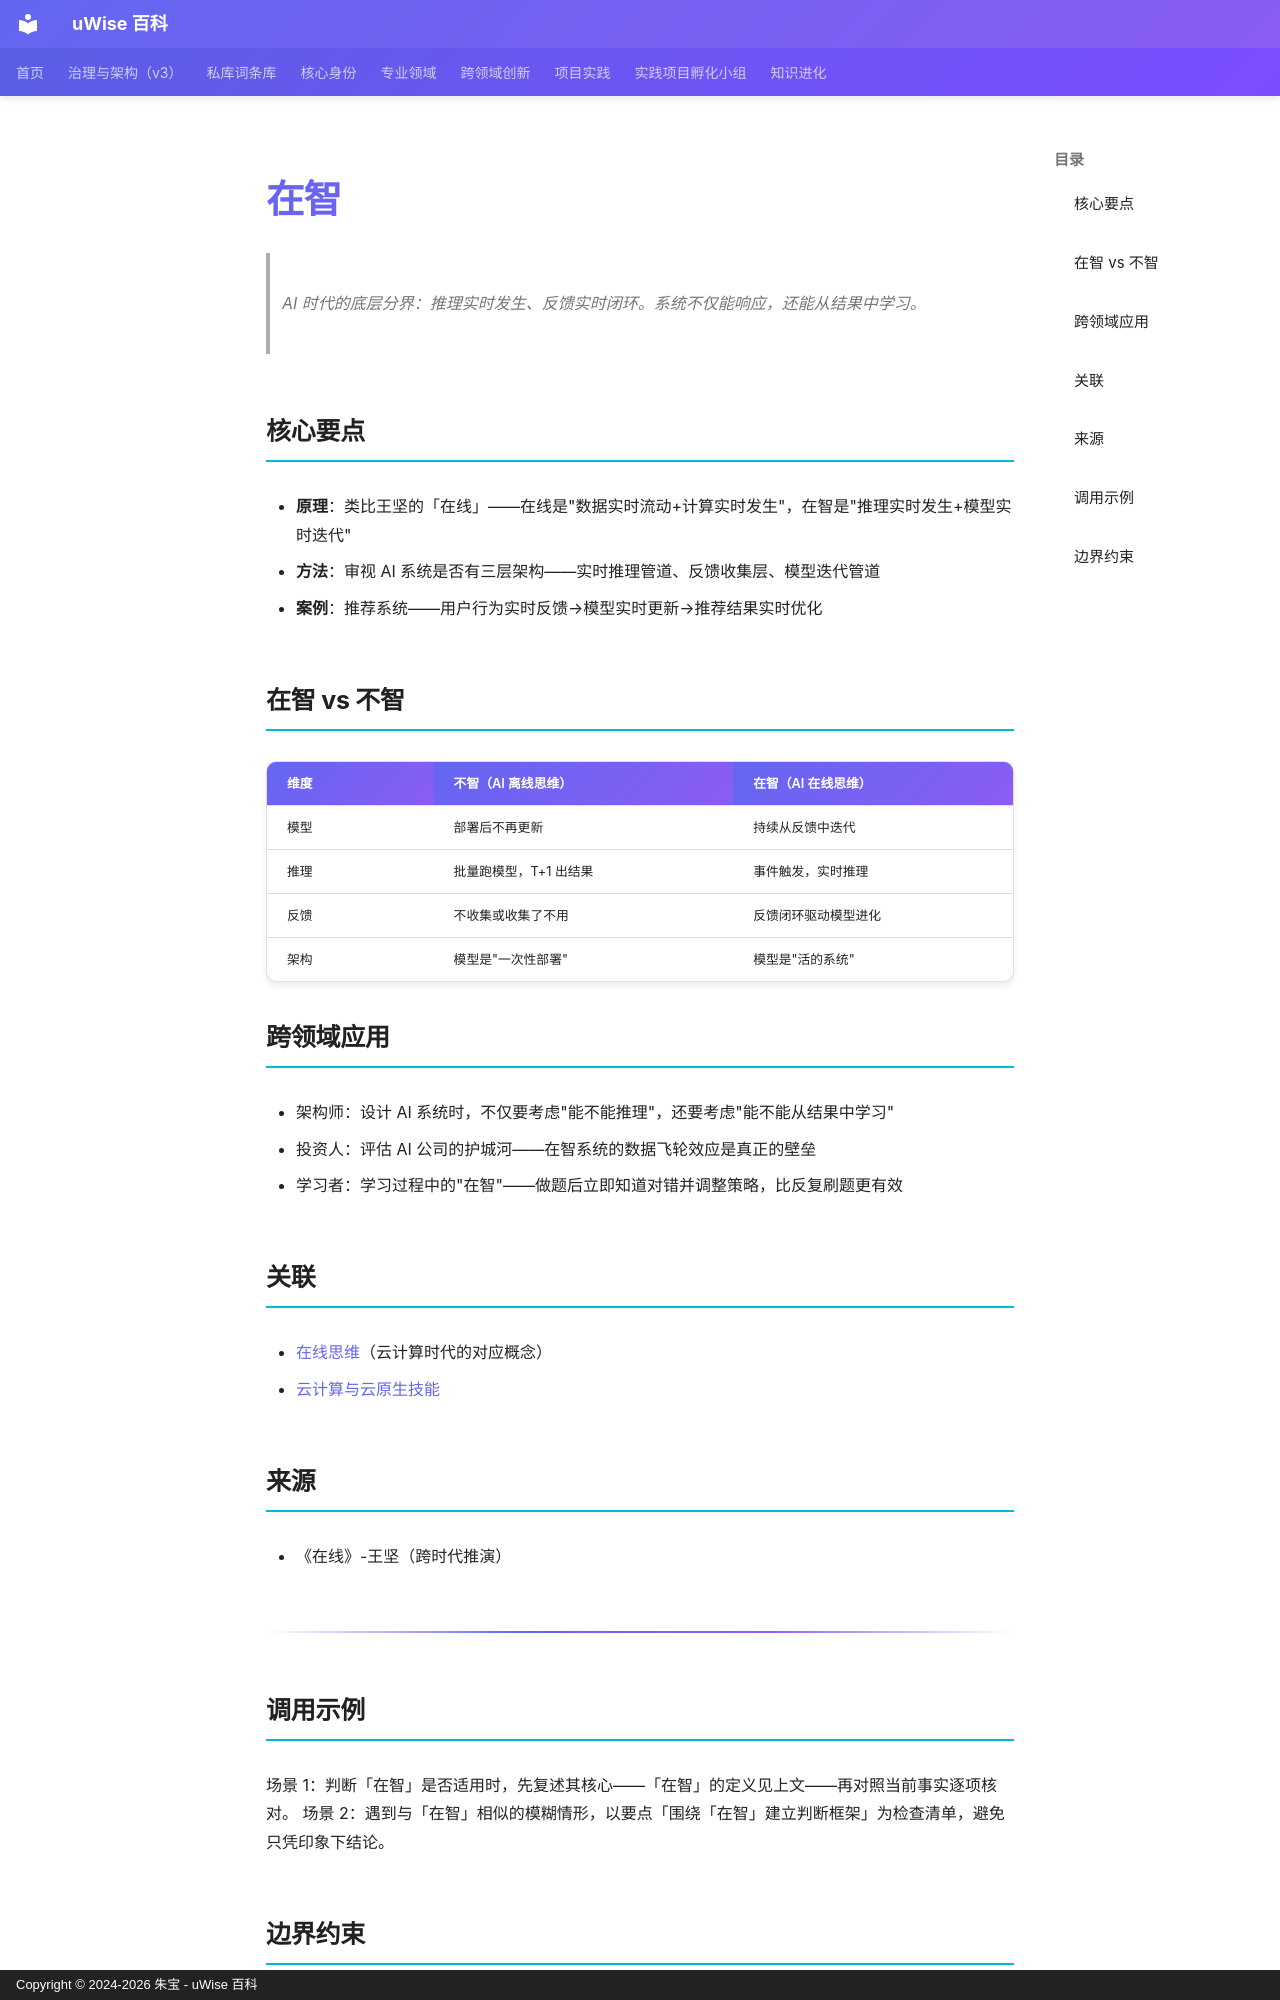

repository: zhubao315/uWise · page: vault-encyclopedia/md-cffecbe7/index.html · generator: mkdocs · copyright: Copyright © 2024-2026 朱宝 - uWise 百科

---
title: "在智"
description: "AI 时代的底层分界：推理实时发生、反馈实时闭环。系统不仅能响应，还能从结果中学习。"
---

# 在智

> AI 时代的底层分界：推理实时发生、反馈实时闭环。系统不仅能响应，还能从结果中学习。

## 核心要点

- **原理**：类比王坚的「在线」——在线是"数据实时流动+计算实时发生"，在智是"推理实时发生+模型实时迭代"
- **方法**：审视 AI 系统是否有三层架构——实时推理管道、反馈收集层、模型迭代管道
- **案例**：推荐系统——用户行为实时反馈→模型实时更新→推荐结果实时优化

## 在智 vs 不智

| 维度 | 不智（AI 离线思维） | 在智（AI 在线思维） |
|------|---------------------|---------------------|
| 模型 | 部署后不再更新 | 持续从反馈中迭代 |
| 推理 | 批量跑模型，T+1 出结果 | 事件触发，实时推理 |
| 反馈 | 不收集或收集了不用 | 反馈闭环驱动模型进化 |
| 架构 | 模型是"一次性部署" | 模型是"活的系统" |

## 跨领域应用

- 架构师：设计 AI 系统时，不仅要考虑"能不能推理"，还要考虑"能不能从结果中学习"
- 投资人：评估 AI 公司的护城河——在智系统的数据飞轮效应是真正的壁垒
- 学习者：学习过程中的"在智"——做题后立即知道对错并调整策略，比反复刷题更有效

## 关联

- [在线思维](../md-522b2e04/)（云计算时代的对应概念）
- [云计算与云原生技能](../ai-735d66b0/)

## 来源

- 《在线》-王坚（跨时代推演）

---

## 调用示例

场景 1：判断「在智」是否适用时，先复述其核心——「在智」的定义见上文——再对照当前事实逐项核对。
场景 2：遇到与「在智」相似的模糊情形，以要点「围绕「在智」建立判断框架」为检查清单，避免只凭印象下结论。
